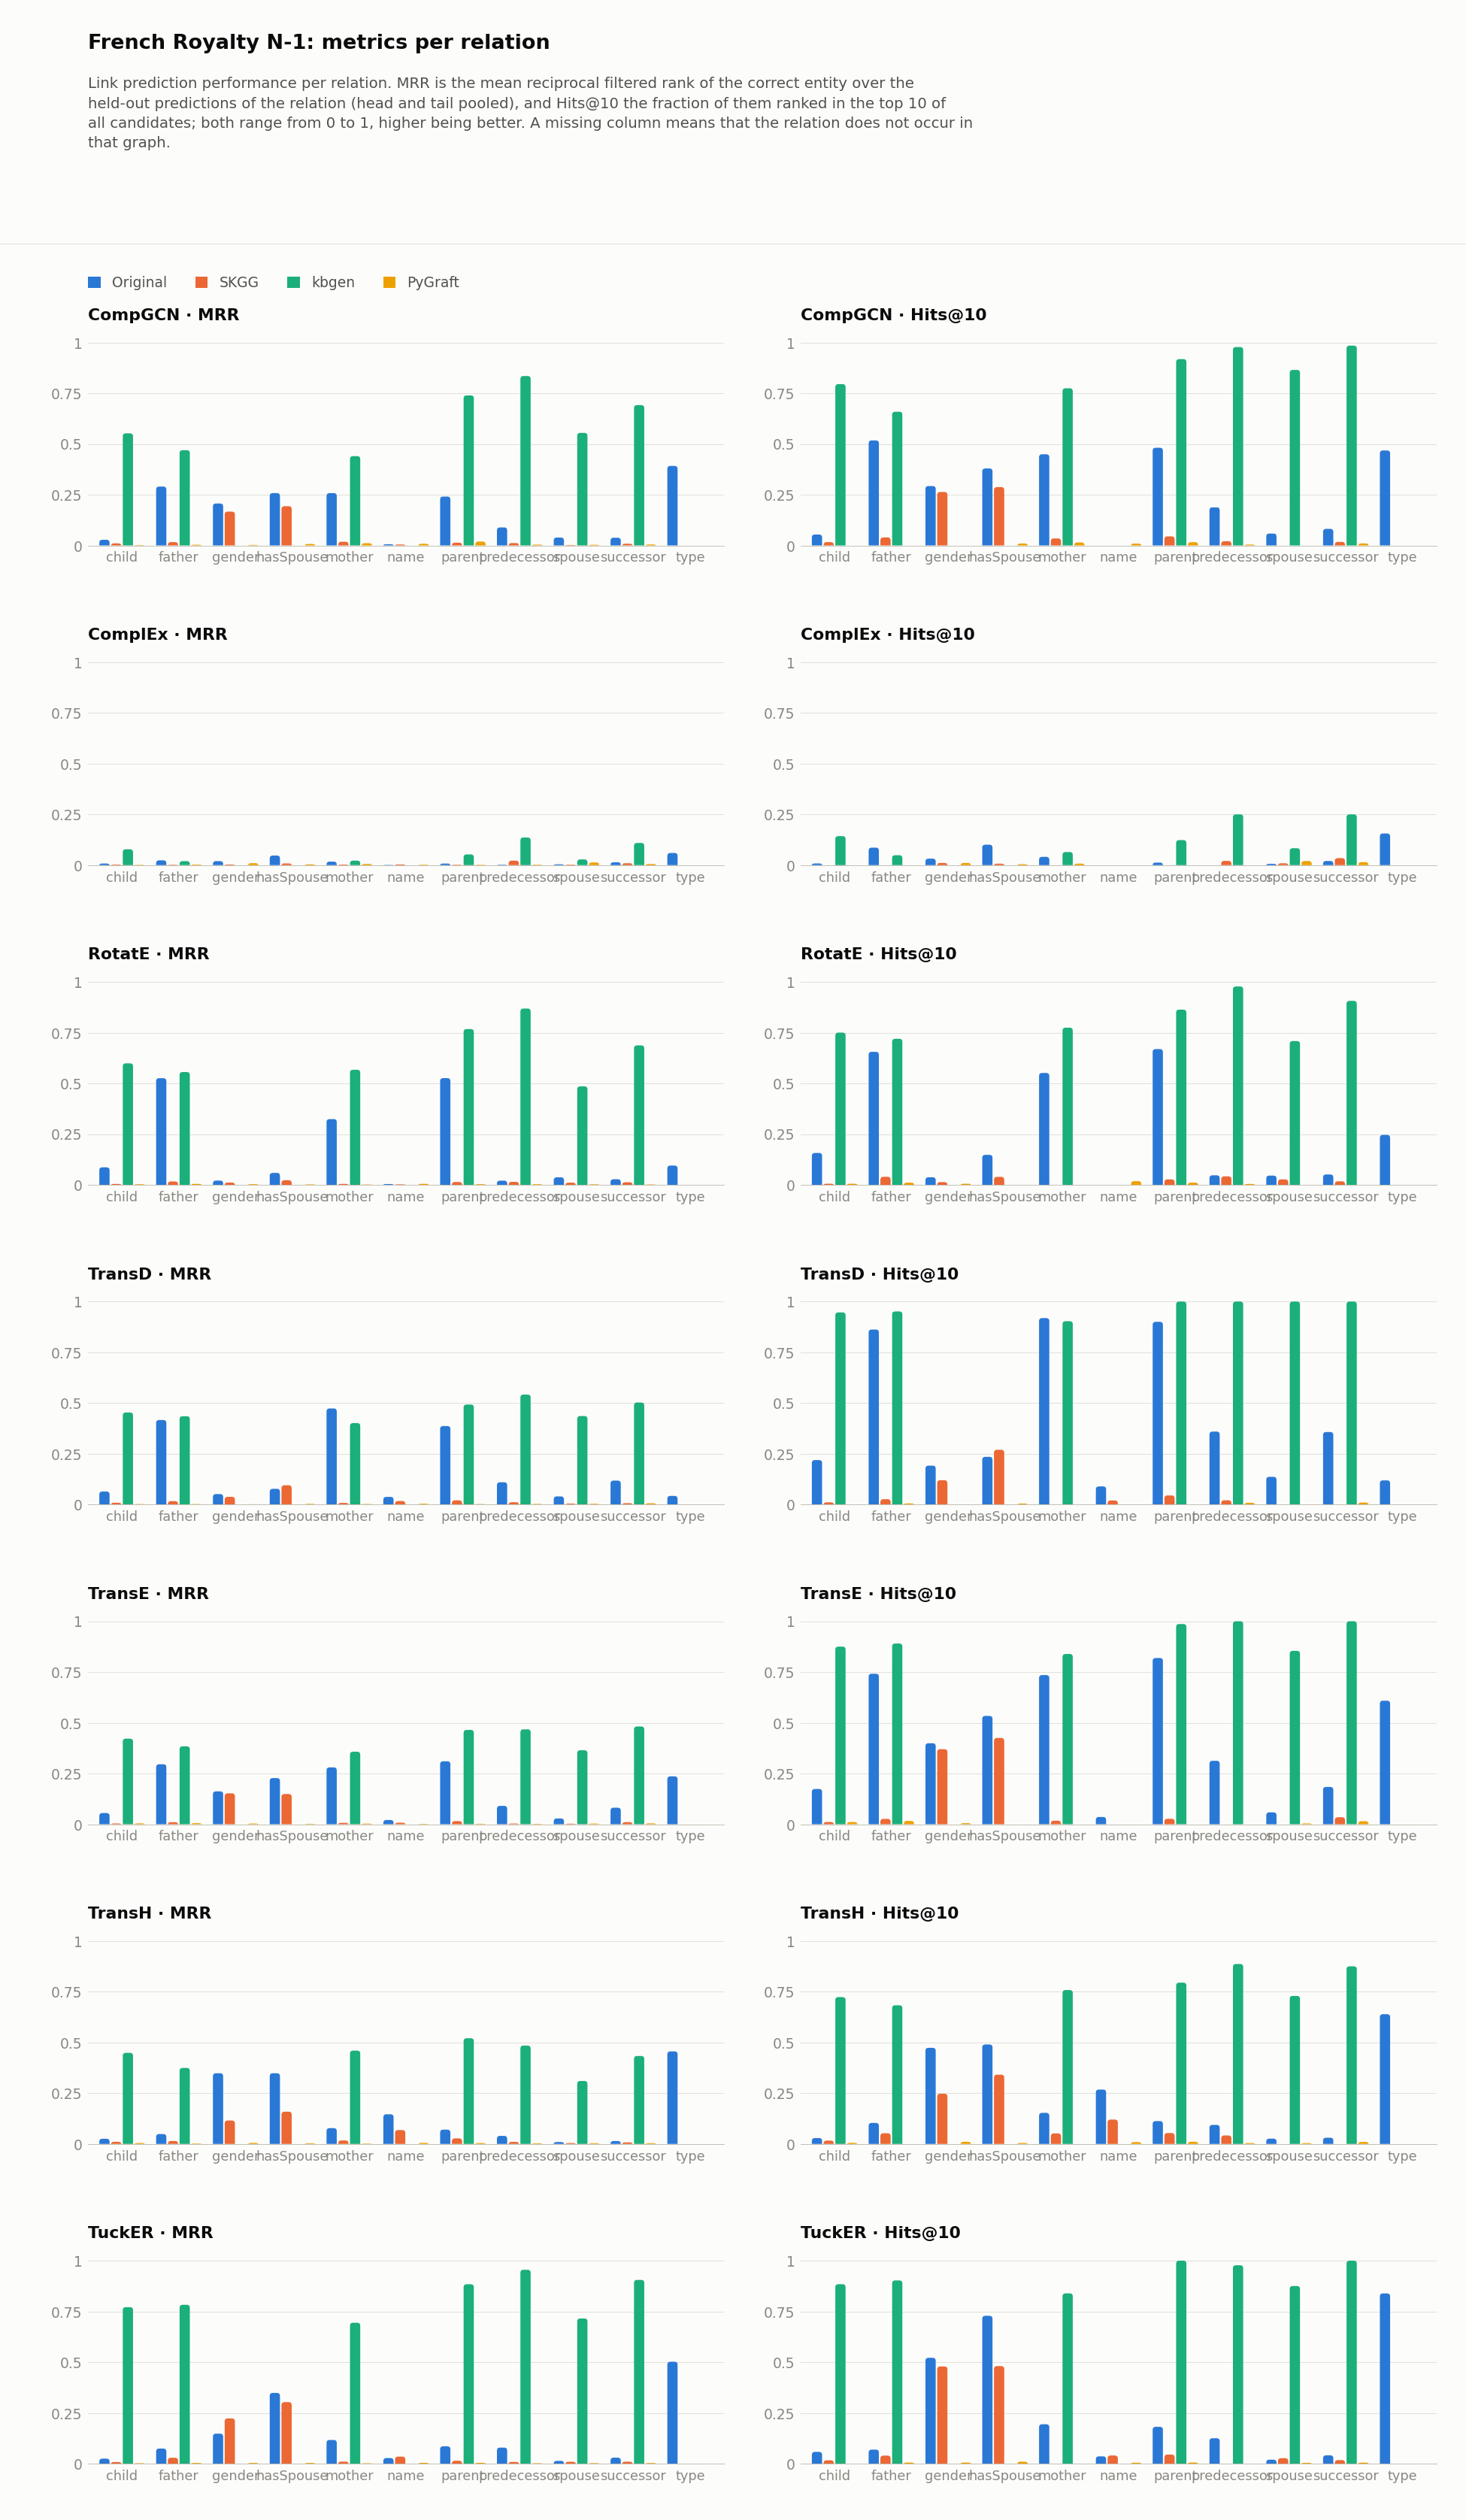

The file beside this chart, header and first rows:
dataset, model, relation, hits_at_1, hits_at_2, hits_at_3, hits_at_4, hits_at_5, hits_at_6, hits_at_7, hits_at_8, hits_at_9, hits_at_10, hits_at_11, hits_at_12, hits_at_13, hits_at_14, hits_at_15, hits_at_16, hits_at_17, hits_at_18, hits_at_19, hits_at_20, hits_at_21
frenchN_1/kbgen, CompGCN, child, 0.4286, 0.5536, 0.6339, 0.6696, 0.7054, 0.75, 0.7679, 0.7768, 0.7946, 0.7946, 0.8125, 0.8125, 0.8125, 0.8214, 0.8214, 0.8304, 0.8393, 0.8393, 0.8393, 0.8482, 0.8482
frenchN_1/kbgen, CompGCN, father, 0.3537, 0.4756, 0.5244, 0.5732, 0.622, 0.6341, 0.6341, 0.6463, 0.6463, 0.6585, 0.7073, 0.7073, 0.7073, 0.7073, 0.7195, 0.7317, 0.7317, 0.7561, 0.7683, 0.7683, 0.7683
frenchN_1/kbgen, CompGCN, mother, 0.2903, 0.4516, 0.4839, 0.5968, 0.629, 0.6774, 0.7097, 0.7419, 0.7419, 0.7742, 0.7742, 0.7903, 0.7903, 0.7903, 0.7903, 0.7903, 0.7903, 0.8065, 0.8065, 0.8065, 0.8065
frenchN_1/kbgen, CompGCN, parent, 0.637, 0.7534, 0.8151, 0.8493, 0.8767, 0.8973, 0.8973, 0.9041, 0.9041, 0.9178, 0.9178, 0.9247, 0.9315, 0.9384, 0.9384, 0.9384, 0.9452, 0.9452, 0.9452, 0.9521, 0.9521
frenchN_1/kbgen, CompGCN, predecessor, 0.75, 0.8636, 0.9091, 0.9318, 0.9318, 0.9318, 0.9545, 0.9773, 0.9773, 0.9773, 0.9773, 0.9773, 0.9773, 0.9773, 0.9773, 0.9773, 0.9773, 0.9773, 0.9773, 0.9773, 0.9773
frenchN_1/kbgen, CompGCN, spouse, 0.3854, 0.5729, 0.7083, 0.75, 0.7812, 0.8125, 0.8333, 0.8438, 0.8542, 0.8646, 0.8646, 0.8646, 0.8646, 0.8646, 0.875, 0.875, 0.875, 0.875, 0.8854, 0.8854, 0.8854
frenchN_1/kbgen, CompGCN, successor, 0.5, 0.7656, 0.8438, 0.9375, 0.9531, 0.9844, 0.9844, 0.9844, 0.9844, 0.9844, 0.9844, 0.9844, 0.9844, 0.9844, 0.9844, 0.9844, 0.9844, 0.9844, 0.9844, 0.9844, 0.9844
frenchN_1/kbgen, ComplEx, child, 0.02679, 0.07143, 0.08036, 0.1071, 0.1071, 0.1071, 0.125, 0.1339, 0.1339, 0.1429, 0.1696, 0.1786, 0.1786, 0.1875, 0.2054, 0.2054, 0.2054, 0.2321, 0.2321, 0.2589, 0.2679
frenchN_1/kbgen, ComplEx, father, 0.0, 0.0, 0.0, 0.0, 0.0, 0.0, 0.0, 0.03659, 0.03659, 0.04878, 0.07317, 0.08537, 0.08537, 0.08537, 0.08537, 0.09756, 0.09756, 0.09756, 0.09756, 0.1098, 0.1098
frenchN_1/kbgen, ComplEx, mother, 0.0, 0.0, 0.0, 0.0, 0.01613, 0.03226, 0.03226, 0.03226, 0.04839, 0.06452, 0.08065, 0.08065, 0.09677, 0.1129, 0.1129, 0.1129, 0.1129, 0.1129, 0.1129, 0.1452, 0.1452
frenchN_1/kbgen, ComplEx, parent, 0.0137, 0.02055, 0.03425, 0.0411, 0.05479, 0.07534, 0.09589, 0.1027, 0.1096, 0.1233, 0.1301, 0.137, 0.1507, 0.2123, 0.2192, 0.2192, 0.226, 0.226, 0.226, 0.2329, 0.2466
frenchN_1/kbgen, ComplEx, predecessor, 0.06818, 0.1136, 0.1364, 0.1364, 0.1591, 0.1591, 0.1818, 0.25, 0.25, 0.25, 0.25, 0.2955, 0.2955, 0.2955, 0.3182, 0.3182, 0.3182, 0.3409, 0.3409, 0.3409, 0.4091
frenchN_1/kbgen, ComplEx, spouse, 0.0, 0.01042, 0.02083, 0.02083, 0.04167, 0.0625, 0.0625, 0.0625, 0.07292, 0.08333, 0.09375, 0.09375, 0.09375, 0.09375, 0.1042, 0.1042, 0.125, 0.125, 0.125, 0.125, 0.125
frenchN_1/kbgen, ComplEx, successor, 0.04688, 0.07812, 0.09375, 0.1406, 0.1406, 0.1406, 0.1719, 0.1875, 0.2188, 0.25, 0.2656, 0.3281, 0.3281, 0.3281, 0.3281, 0.3281, 0.3281, 0.3281, 0.3281, 0.3281, 0.3438
frenchN_1/kbgen, RotatE, child, 0.4821, 0.6786, 0.6875, 0.6964, 0.7054, 0.7232, 0.7321, 0.7321, 0.7411, 0.75, 0.75, 0.75, 0.75, 0.7589, 0.7679, 0.7679, 0.7679, 0.7768, 0.7857, 0.7857, 0.7857
frenchN_1/kbgen, RotatE, father, 0.4634, 0.561, 0.622, 0.622, 0.6707, 0.6829, 0.7073, 0.7073, 0.7195, 0.7195, 0.7317, 0.7317, 0.7439, 0.7439, 0.7439, 0.7439, 0.7439, 0.7439, 0.7561, 0.7683, 0.7683
frenchN_1/kbgen, RotatE, mother, 0.4355, 0.6129, 0.6774, 0.6935, 0.7258, 0.7419, 0.7419, 0.7581, 0.7581, 0.7742, 0.7742, 0.7742, 0.7742, 0.7742, 0.7742, 0.7742, 0.7742, 0.7903, 0.8065, 0.8065, 0.8065
frenchN_1/kbgen, RotatE, parent, 0.6781, 0.8425, 0.8425, 0.8493, 0.8493, 0.8493, 0.8493, 0.8562, 0.863, 0.863, 0.863, 0.863, 0.8767, 0.8767, 0.8767, 0.8767, 0.8767, 0.8767, 0.8767, 0.8836, 0.8836
frenchN_1/kbgen, RotatE, predecessor, 0.7727, 0.9545, 0.9545, 0.9545, 0.9545, 0.9773, 0.9773, 0.9773, 0.9773, 0.9773, 0.9773, 0.9773, 0.9773, 0.9773, 0.9773, 0.9773, 0.9773, 0.9773, 0.9773, 0.9773, 1.0
frenchN_1/kbgen, RotatE, spouse, 0.2812, 0.625, 0.6771, 0.6875, 0.6979, 0.7083, 0.7083, 0.7083, 0.7083, 0.7083, 0.7188, 0.7188, 0.7292, 0.7396, 0.7396, 0.7708, 0.7708, 0.7812, 0.7812, 0.7812, 0.7917
frenchN_1/kbgen, RotatE, successor, 0.5312, 0.7812, 0.8281, 0.8438, 0.8438, 0.8594, 0.8594, 0.9062, 0.9062, 0.9062, 0.9062, 0.9219, 0.9219, 0.9219, 0.9219, 0.9219, 0.9219, 0.9219, 0.9219, 0.9219, 0.9219
frenchN_1/kbgen, TransD, child, 0.008929, 0.8304, 0.9018, 0.9196, 0.9464, 0.9464, 0.9464, 0.9464, 0.9464, 0.9464, 0.9464, 0.9464, 0.9464, 0.9464, 0.9464, 0.9464, 0.9464, 0.9464, 0.9464, 0.9464, 0.9464
frenchN_1/kbgen, TransD, father, 0.0, 0.7317, 0.9146, 0.9268, 0.9512, 0.9512, 0.9512, 0.9512, 0.9512, 0.9512, 0.9512, 0.9512, 0.9512, 0.9512, 0.9512, 0.9512, 0.9512, 0.9512, 0.9512, 0.9512, 0.9512
frenchN_1/kbgen, TransD, mother, 0.0, 0.6613, 0.8226, 0.8548, 0.8871, 0.8871, 0.8871, 0.9032, 0.9032, 0.9032, 0.9032, 0.9032, 0.9032, 0.9032, 0.9032, 0.9032, 0.9032, 0.9032, 0.9032, 0.9032, 0.9032
frenchN_1/kbgen, TransD, parent, 0.006849, 0.9384, 0.9932, 1.0, 1.0, 1.0, 1.0, 1.0, 1.0, 1.0, 1.0, 1.0, 1.0, 1.0, 1.0, 1.0, 1.0, 1.0, 1.0, 1.0, 1.0
frenchN_1/kbgen, TransD, predecessor, 0.1136, 0.9318, 0.9545, 1.0, 1.0, 1.0, 1.0, 1.0, 1.0, 1.0, 1.0, 1.0, 1.0, 1.0, 1.0, 1.0, 1.0, 1.0, 1.0, 1.0, 1.0
frenchN_1/kbgen, TransD, spouse, 0.0, 0.6771, 0.9167, 0.9479, 0.9792, 1.0, 1.0, 1.0, 1.0, 1.0, 1.0, 1.0, 1.0, 1.0, 1.0, 1.0, 1.0, 1.0, 1.0, 1.0, 1.0
frenchN_1/kbgen, TransD, successor, 0.04688, 0.8906, 0.9688, 1.0, 1.0, 1.0, 1.0, 1.0, 1.0, 1.0, 1.0, 1.0, 1.0, 1.0, 1.0, 1.0, 1.0, 1.0, 1.0, 1.0, 1.0
frenchN_1/kbgen, TransE, child, 0.02679, 0.7589, 0.8036, 0.8125, 0.8304, 0.8393, 0.8482, 0.8482, 0.8482, 0.875, 0.875, 0.875, 0.8839, 0.8839, 0.8839, 0.8929, 0.8929, 0.8929, 0.8929, 0.8929, 0.9018
frenchN_1/kbgen, TransE, father, 0.0, 0.5854, 0.7927, 0.8415, 0.8537, 0.878, 0.8902, 0.8902, 0.8902, 0.8902, 0.8902, 0.8902, 0.8902, 0.8902, 0.8902, 0.8902, 0.8902, 0.8902, 0.8902, 0.8902, 0.8902
frenchN_1/kbgen, TransE, mother, 0.0, 0.5323, 0.7419, 0.7742, 0.7903, 0.8226, 0.8387, 0.8387, 0.8387, 0.8387, 0.8387, 0.8387, 0.8387, 0.8387, 0.8548, 0.8548, 0.8548, 0.871, 0.871, 0.871, 0.871
frenchN_1/kbgen, TransE, parent, 0.0137, 0.8219, 0.9315, 0.9452, 0.9589, 0.9589, 0.9589, 0.9726, 0.9863, 0.9863, 0.9863, 0.9863, 0.9863, 0.9863, 0.9863, 0.9932, 0.9932, 0.9932, 0.9932, 1.0, 1.0
frenchN_1/kbgen, TransE, predecessor, 0.0, 0.8636, 0.9091, 0.9545, 1.0, 1.0, 1.0, 1.0, 1.0, 1.0, 1.0, 1.0, 1.0, 1.0, 1.0, 1.0, 1.0, 1.0, 1.0, 1.0, 1.0
frenchN_1/kbgen, TransE, spouse, 0.02083, 0.5521, 0.6667, 0.7396, 0.7812, 0.8021, 0.8229, 0.8333, 0.8333, 0.8542, 0.8542, 0.8542, 0.8542, 0.8542, 0.8542, 0.8542, 0.8542, 0.8646, 0.8646, 0.8646, 0.8646
frenchN_1/kbgen, TransE, successor, 0.01562, 0.875, 0.9531, 0.9688, 1.0, 1.0, 1.0, 1.0, 1.0, 1.0, 1.0, 1.0, 1.0, 1.0, 1.0, 1.0, 1.0, 1.0, 1.0, 1.0, 1.0
frenchN_1/kbgen, TransH, child, 0.2143, 0.625, 0.6696, 0.6964, 0.6964, 0.7054, 0.7143, 0.7143, 0.7232, 0.7232, 0.7232, 0.7232, 0.7321, 0.7321, 0.7321, 0.7321, 0.7321, 0.7321, 0.75, 0.75, 0.7589
frenchN_1/kbgen, TransH, father, 0.1463, 0.4756, 0.5732, 0.6463, 0.6463, 0.6585, 0.6707, 0.6829, 0.6829, 0.6829, 0.6829, 0.6829, 0.6951, 0.6951, 0.7073, 0.7195, 0.7317, 0.7561, 0.7683, 0.7683, 0.7683
frenchN_1/kbgen, TransH, mother, 0.2258, 0.5806, 0.7097, 0.7258, 0.7581, 0.7581, 0.7581, 0.7581, 0.7581, 0.7581, 0.7581, 0.7581, 0.7581, 0.7581, 0.7581, 0.7581, 0.7742, 0.7742, 0.7742, 0.7903, 0.7903
frenchN_1/kbgen, TransH, parent, 0.2877, 0.6849, 0.7466, 0.7603, 0.7808, 0.7808, 0.7877, 0.7945, 0.7945, 0.7945, 0.7945, 0.8151, 0.8219, 0.8219, 0.8219, 0.8219, 0.8219, 0.8288, 0.8288, 0.8288, 0.8288
frenchN_1/kbgen, TransH, predecessor, 0.1364, 0.75, 0.8182, 0.8182, 0.8864, 0.8864, 0.8864, 0.8864, 0.8864, 0.8864, 0.9091, 0.9091, 0.9318, 0.9318, 0.9318, 0.9318, 0.9318, 0.9318, 0.9318, 0.9318, 0.9318
frenchN_1/kbgen, TransH, spouse, 0.01042, 0.4479, 0.5938, 0.6667, 0.6667, 0.6875, 0.7083, 0.7188, 0.7292, 0.7292, 0.7396, 0.7396, 0.7396, 0.7396, 0.7396, 0.7396, 0.7396, 0.7396, 0.7396, 0.7396, 0.7396
frenchN_1/kbgen, TransH, successor, 0.0625, 0.7344, 0.7812, 0.7969, 0.8125, 0.8281, 0.8438, 0.8594, 0.875, 0.875, 0.875, 0.8906, 0.8906, 0.8906, 0.8906, 0.8906, 0.8906, 0.8906, 0.8906, 0.9062, 0.9062
frenchN_1/kbgen, TuckER, child, 0.6875, 0.8214, 0.8482, 0.8571, 0.8661, 0.875, 0.875, 0.8839, 0.8839, 0.8839, 0.8839, 0.8839, 0.8839, 0.8839, 0.8839, 0.8839, 0.8839, 0.8839, 0.8839, 0.8929, 0.8929
frenchN_1/kbgen, TuckER, father, 0.7073, 0.8049, 0.8537, 0.8659, 0.8902, 0.9024, 0.9024, 0.9024, 0.9024, 0.9024, 0.9024, 0.9024, 0.9024, 0.9024, 0.9024, 0.9024, 0.9024, 0.9024, 0.9024, 0.9024, 0.9024
frenchN_1/kbgen, TuckER, mother, 0.5806, 0.7742, 0.7903, 0.8226, 0.8226, 0.8387, 0.8387, 0.8387, 0.8387, 0.8387, 0.8387, 0.8387, 0.8387, 0.8387, 0.8387, 0.8387, 0.8387, 0.8387, 0.8387, 0.8387, 0.8387
frenchN_1/kbgen, TuckER, parent, 0.7945, 0.9452, 0.9726, 0.9726, 0.9863, 0.9863, 0.9932, 1.0, 1.0, 1.0, 1.0, 1.0, 1.0, 1.0, 1.0, 1.0, 1.0, 1.0, 1.0, 1.0, 1.0
frenchN_1/kbgen, TuckER, predecessor, 0.9318, 0.9773, 0.9773, 0.9773, 0.9773, 0.9773, 0.9773, 0.9773, 0.9773, 0.9773, 0.9773, 0.9773, 0.9773, 0.9773, 0.9773, 0.9773, 0.9773, 0.9773, 0.9773, 0.9773, 0.9773
frenchN_1/kbgen, TuckER, spouse, 0.5938, 0.7604, 0.8542, 0.8646, 0.875, 0.875, 0.875, 0.875, 0.875, 0.875, 0.875, 0.875, 0.875, 0.875, 0.875, 0.875, 0.8854, 0.8854, 0.8854, 0.8854, 0.8854
frenchN_1/kbgen, TuckER, successor, 0.8281, 0.9531, 0.9844, 1.0, 1.0, 1.0, 1.0, 1.0, 1.0, 1.0, 1.0, 1.0, 1.0, 1.0, 1.0, 1.0, 1.0, 1.0, 1.0, 1.0, 1.0
frenchN_1/original, CompGCN, child, 0.008264, 0.01653, 0.02066, 0.02893, 0.03306, 0.04132, 0.04545, 0.04545, 0.05372, 0.05372, 0.06612, 0.07025, 0.07025, 0.07851, 0.08264, 0.08264, 0.09091, 0.09091, 0.1033, 0.1116, 0.1198
frenchN_1/original, CompGCN, father, 0.1552, 0.2931, 0.3966, 0.4138, 0.4483, 0.4483, 0.4828, 0.5, 0.5, 0.5172, 0.5345, 0.5517, 0.5517, 0.5517, 0.5517, 0.6034, 0.6034, 0.6379, 0.6379, 0.6379, 0.6379
frenchN_1/original, CompGCN, gender, 0.1596, 0.1862, 0.2287, 0.2394, 0.2553, 0.2606, 0.266, 0.2766, 0.2872, 0.2926, 0.2979, 0.3085, 0.3085, 0.3138, 0.3138, 0.3138, 0.3351, 0.3351, 0.3351, 0.3404, 0.3564
frenchN_1/original, CompGCN, hasSpouse, 0.1779, 0.25, 0.3003, 0.3188, 0.3372, 0.344, 0.3591, 0.3674, 0.3708, 0.3792, 0.3842, 0.3876, 0.3926, 0.401, 0.4077, 0.4128, 0.4312, 0.4346, 0.4396, 0.4413, 0.4413
frenchN_1/original, CompGCN, mother, 0.1633, 0.2041, 0.3163, 0.3265, 0.3469, 0.398, 0.4082, 0.4286, 0.4286, 0.449, 0.4796, 0.4796, 0.5, 0.5204, 0.5306, 0.551, 0.551, 0.5612, 0.5714, 0.5714, 0.5816
frenchN_1/original, CompGCN, name, 0.0, 0.0, 0.0, 0.0, 0.0, 0.0, 0.0, 0.0, 0.0, 0.0, 0.0, 0.0, 0.0, 0.0, 0.0, 0.0, 0.0, 0.0, 0.0, 0.0, 0.0
frenchN_1/original, CompGCN, parent, 0.1437, 0.2, 0.2437, 0.2812, 0.3187, 0.375, 0.425, 0.4437, 0.4813, 0.4813, 0.5, 0.5062, 0.5188, 0.525, 0.525, 0.5312, 0.55, 0.5563, 0.5625, 0.5813, 0.5813
frenchN_1/original, CompGCN, predecessor, 0.04688, 0.04688, 0.07812, 0.1094, 0.1406, 0.1562, 0.1562, 0.1562, 0.1562, 0.1875, 0.2188, 0.2188, 0.2344, 0.2344, 0.2344, 0.2344, 0.25, 0.2656, 0.2656, 0.2656, 0.2656
frenchN_1/original, CompGCN, spouse, 0.01948, 0.03247, 0.03896, 0.03896, 0.04545, 0.05195, 0.05195, 0.05844, 0.05844, 0.05844, 0.06494, 0.07143, 0.07792, 0.08442, 0.08442, 0.08442, 0.08442, 0.08442, 0.08442, 0.08442, 0.08442
frenchN_1/original, CompGCN, successor, 0.0, 0.03061, 0.04082, 0.06122, 0.08163, 0.08163, 0.08163, 0.08163, 0.08163, 0.08163, 0.09184, 0.09184, 0.1122, 0.1224, 0.1224, 0.1327, 0.1327, 0.1429, 0.1429, 0.1429, 0.1429
frenchN_1/original, CompGCN, type, 0.3473, 0.3682, 0.3818, 0.3875, 0.3947, 0.4293, 0.4309, 0.4526, 0.4614, 0.4678, 0.4719, 0.4847, 0.4887, 0.4968, 0.5032, 0.5064, 0.5145, 0.5322, 0.5402, 0.5434, 0.5571
... 206 more rows
